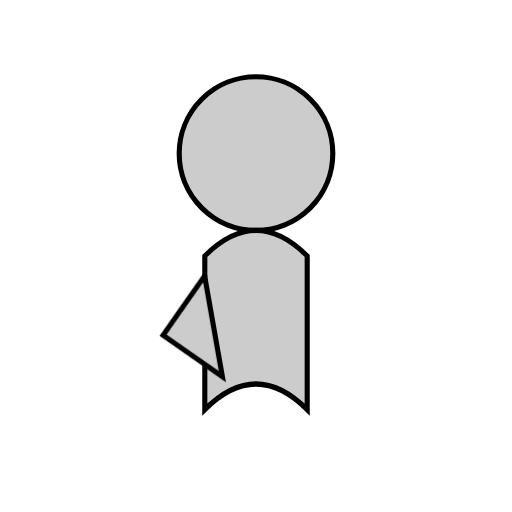
t = 0.00 s
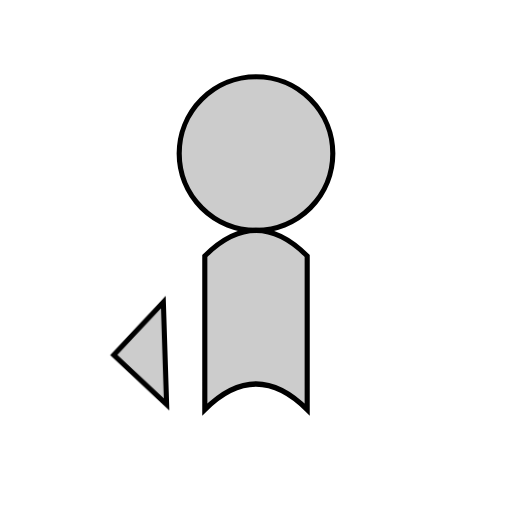
t = 0.13 s
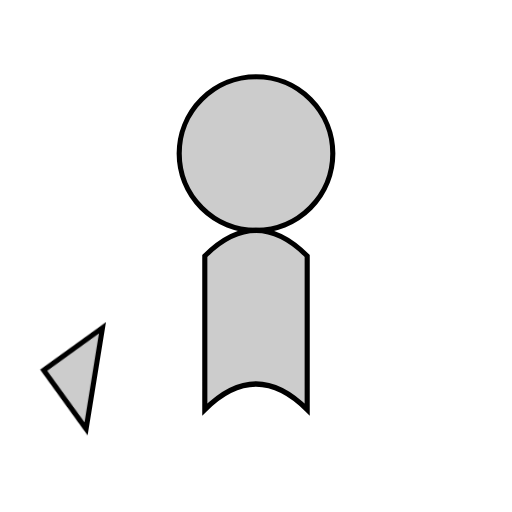
t = 0.38 s
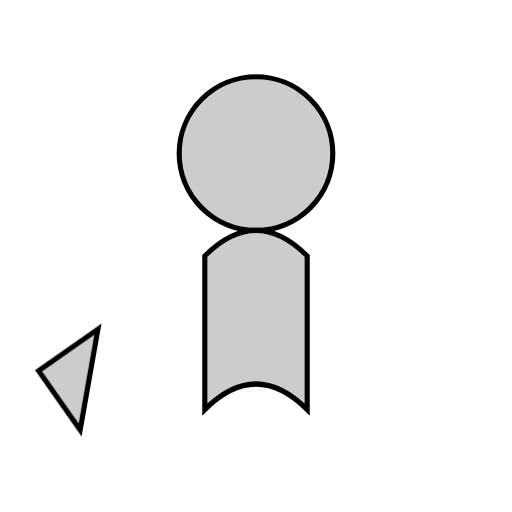
t = 0.50 s
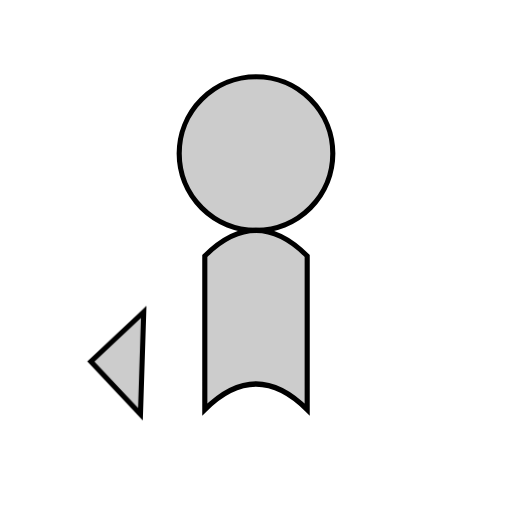
t = 0.63 s
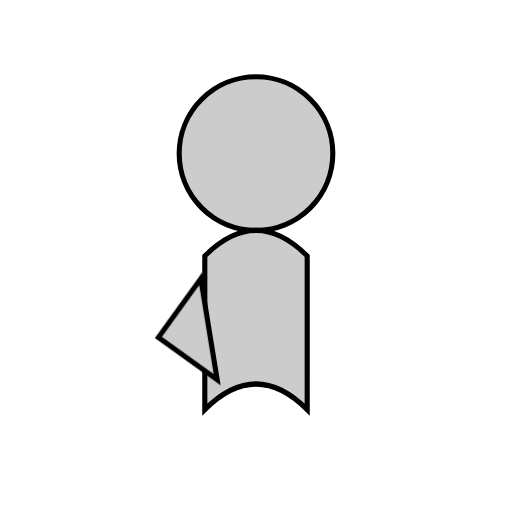
t = 0.88 s

The animated SVG that drew these frames (rendered in a browser with its animation timeline set to each time). Animation: 1 CSS @keyframes rule; one cycle of 1.00 s, repeats indefinitely.

<svg xmlns="http://www.w3.org/2000/svg" viewBox="0 0 100 100">
  <style>
    @keyframes sway {
      0% { transform: rotate(-10deg); }
      50% { transform: rotate(10deg); }
      100% { transform: rotate(-10deg); }
    }
  </style>
  <g id="cat" fill="#ccc" stroke="#000">
    <circle cx="50" cy="30" r="15" />
    <path d="M40,50 Q50,40 60,50 L60,80 Q50,70 40,80 Z" />
    <path d="M30,60 L20,70 L30,80 Z" style="animation: sway 1s infinite;" />
  </g>
</svg>
